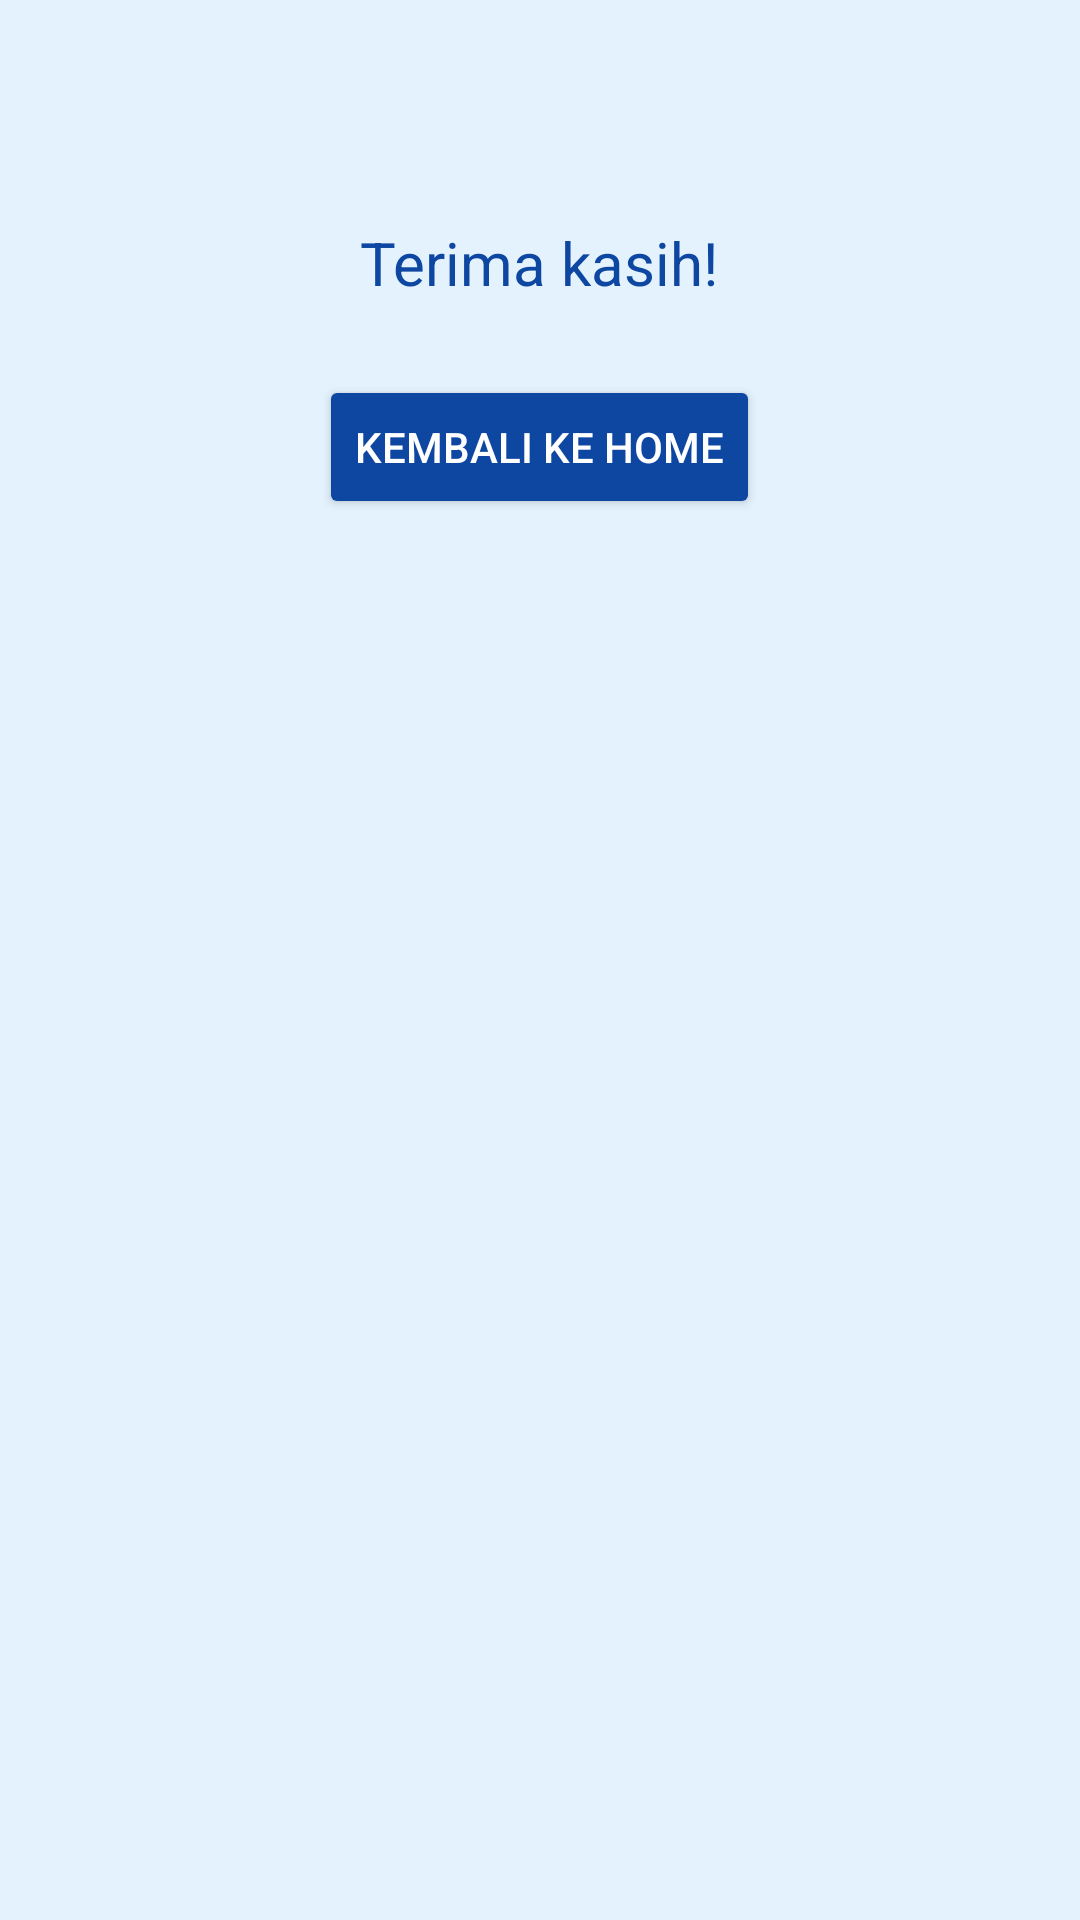

Reconstruct the res/layout file that produces this screen, plus the resources it refers to.
<!-- AndroidManifest.xml: application theme Theme.Tugasmobile3 -->
<!-- res/layout/activity_confirmation.xml -->
<?xml version="1.0" encoding="utf-8"?>
<LinearLayout xmlns:android="http://schemas.android.com/apk/res/android"
    android:orientation="vertical"
    android:padding="24dp"
    android:layout_width="match_parent"
    android:layout_height="match_parent"
    android:background="#E3F2FD">

    <TextView
        android:id="@+id/tvThanks"
        android:layout_width="wrap_content"
        android:layout_height="wrap_content"
        android:text="Terima kasih!"
        android:textSize="20sp"
        android:textColor="#0D47A1"
        android:layout_gravity="center_horizontal"
        android:layout_marginTop="50dp"/>

    <Button
        android:id="@+id/btnFinish"
        android:layout_width="wrap_content"
        android:layout_height="wrap_content"
        android:text="Kembali ke Home"
        android:backgroundTint="#0D47A1"
        android:textColor="#FFFFFF"
        android:layout_gravity="center_horizontal"
        android:layout_marginTop="24dp"/>
</LinearLayout>
<!-- resources referenced by this layout -->
<resources>
  <style name="Theme.Tugasmobile3" parent="Base.Theme.Tugasmobile3" />
  <style name="Base.Theme.Tugasmobile3" parent="Theme.Material3.DayNight.NoActionBar">
          
          
      </style>
</resources>
